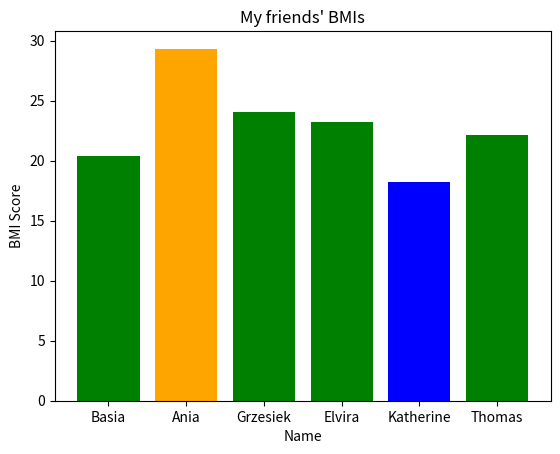

Here is the Python script that generated this plot:
import numpy as np
import matplotlib.pyplot as plt
names=np.array(["Basia", "Ania", "Grzesiek", "Elvira", "Katherine", "Thomas"])
heights=np.array([1.73, 1.61, 1.80, 1.58, 1.77, 1.90])# in metres
weights=np.array([61, 76, 78, 58, 57, 80])# in kilograms
bmis=weights / (heights*heights)
colors = []
for person in enumerate(names):
    thisPerson = person[0]
    if (bmis[thisPerson] <= 18.4):
        state = "underweight"
        colors.append("blue")
    elif (bmis[thisPerson] >= 18.4 and bmis[thisPerson] <= 24.9):
        state = "normal"
        colors.append("green")
    elif (bmis[thisPerson] >= 25 and bmis[thisPerson] <= 39.9):
        state = "overweight"
        colors.append("orange")
    elif (bmis[thisPerson] >= 40):
        state = "obese"
        colors.append("red")
    print(f"## {person[1]:<13}has BMI of {round(bmis[person[0]], 2)} which is {state}.")

plt.bar(names, bmis, color=colors)
plt.title("My friends' BMIs")
plt.xlabel("Name")
plt.ylabel("BMI Score")
plt.show()